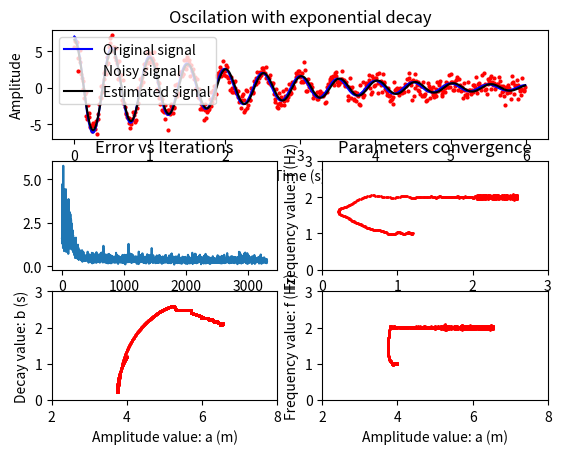

The script that saved this image:
#!/usr/bin/python3
# Mini-batch gradient descent with momentum algorithm.

import time
import numpy as np
from numpy import exp, cos, sin, pi
import matplotlib.pyplot as plt

def mini_batch_gradient_descent_momentum(alpha, beta, x, y, ep=0.0001, batch_size=50, max_iter=10000):
    converged = False
    k = 0 # Iterations counter.
    iterations = []
    iterations = np.append(iterations, k)
    m = len(x) # number of samples
    idx = np.arange(0,m)
    idx_random = np.random.permutation(idx)#np.random.choice(idx,m,replace=False)
    batch_counter = 0

    # Initialize batch of data sets.
    x_batch = x[idx_random[batch_size*batch_counter:batch_size*(batch_counter+1)]]
    y_batch = y[idx_random[batch_size*batch_counter:batch_size*(batch_counter+1)]]

    # Initial paramters.
    a_est = [4]
    b_est = [1.2]
    f_est = [1]
    v_a = 0
    v_b = 0
    v_f = 0
    J = []

    # Cost function J.
    error = a_est[k]*exp(-x_batch/b_est[k])*cos(2*pi*f_est[k]*x_batch) - y_batch;
    MSE = np.dot(error,error)/(2*batch_size)
    J = np.append(J,MSE)

    # Iterate Loop.
    while not converged:
        # For each training sample, compute the gradient.
        a_aux = a_est[k] - 0.1*v_a
        b_aux = b_est[k] - 0.1*v_b
        f_aux = f_est[k] - 0.1*v_f

        grad0 = np.dot(exp(-x_batch/b_aux)*cos(2*pi*f_aux*x_batch), error)/batch_size
        grad1 = np.dot(a_aux*x_batch/(b_aux**2)*exp(-x_batch/b_aux)*cos(2*pi*f_aux*x_batch),error)/batch_size
        grad2 = np.dot(-2*pi*a_aux*x_batch*exp(-x_batch/b_aux)*sin(2*pi*f_aux*x_batch),error)/batch_size

        # Update estimated parameters.
        v_a = beta*v_a + alpha*grad0
        v_b = beta*v_b + alpha*grad1
        v_f = beta*v_f + alpha*grad2

        a_est = np.append(a_est, a_est[k] - v_a)
        b_est = np.append(b_est, b_est[k] - v_b)
        f_est = np.append(f_est, f_est[k] - v_f)

        error = a_est[k+1]*exp(-x_batch/b_est[k+1])*cos(2*pi*f_est[k+1]*x_batch) - y_batch;
        MSE = np.dot(error,error)/(2*batch_size)

        k += 1
        if k%10 == 0:
            print("Iteration number: %s" % k)
        iterations = np.append(iterations, k)  # update iter
        J = np.append(J,MSE)

        if abs(J[k]-J[k-1]) <= ep:
            print('Converged, iterations: ', k, '!!!')
            converged = True

        if k == max_iter:
            print('Max interations exceeded!')
            converged = True

        # Update batch sets.
        batch_counter +=1
        if batch_size*(batch_counter+1)>m:
            batch_counter = 0
            idx_random = np.random.permutation(idx)#np.random.choice(idx,m,replace=False)
        x_batch = x[idx_random[batch_size*batch_counter:batch_size*(batch_counter+1)]]
        y_batch = y[idx_random[batch_size*batch_counter:batch_size*(batch_counter+1)]]
        error = a_est[k]*exp(-x_batch/b_est[k])*cos(2*pi*f_est[k]*x_batch) - y_batch;

    return a_est, b_est, f_est, iterations, J

if __name__ == '__main__':
    x = np.arange(0,6,0.01)
    a = 7
    b = 2
    f = 2
    y = a*exp(-x/b)*cos(2*pi*f*x)

    # Random noise.
    noise = 0.8*np.random.randn(len(x))
    y_n = y + noise

    # Descent gradient parameters.
    batch_size = 25
    alpha = 0.002 # learning rate
    beta = 0.9
    ep = 0.00005 # convergence criteria
    max_iter = 5000

    # Call gradient descent, get: a, tau, f
    start_time = time.time()
    a_est, b_est, f_est, iterations, J = mini_batch_gradient_descent_momentum(alpha, beta, x, y_n, ep, batch_size, max_iter)
    end_time = time.time()
    print("Algorithm execution time: %s s" % (np.round(end_time - start_time,2)))
    print("Average time per iteration: %s ms" % (np.round(1000*(end_time - start_time)/iterations[-1],2)))
    print("a = %s b = %s f = %s" % (a, b, f))
    print("a_est = %s b_est = %s f_est = %s" % (np.round(a_est[-1],2), np.round(b_est[-1],2), np.round(f_est[-1],2)))
    print("Cost function J: %s" % (np.round(J[-1],6)))

    y_est = a_est[-1]*exp(-x/b_est[-1])*cos(2*pi*f_est[-1]*x)

    # Plot.
    plt.figure()
    plt.subplot(311)
    plt.plot(x, y, 'b-', label='Original signal')
    plt.scatter(x, y_n, s=4, c='r', marker='o', label='Noisy signal')
    plt.plot(x, y_est, 'k-', label='Estimated signal')
    plt.title('Oscilation with exponential decay')
    plt.xlabel('Time (s)')
    plt.ylabel('Amplitude')
    plt.legend()

    plt.subplot(323)
    plt.plot(iterations,J)
    plt.title('Error vs Iterations')

    # Plot parameters convergence.
    #plt.figure()
    plt.subplot(324)
    plt.scatter(b_est, f_est, s=1, c='r')
    plt.xlabel('Decay value: b (s)')
    plt.ylabel('Frequency value: f (Hz)')
    plt.title('Parameters convergence')
    plt.xlim(0,3)
    plt.ylim(0,3)

    plt.subplot(325)
    plt.scatter(a_est, b_est, s=1, c='r')
    plt.xlabel('Amplitude value: a (m)')
    plt.ylabel('Decay value: b (s)')
    plt.xlim(2,8)
    plt.ylim(0,3)

    plt.subplot(326)
    plt.scatter(a_est, f_est, s=1, c='r')
    plt.xlabel('Amplitude value: a (m)')
    plt.ylabel('Frequency value: f (Hz)')
    plt.xlim(2,8)
    plt.ylim(0,3)
    plt.show()
    print("Done!")


#import random
#a = ['a', 'b', 'c']
#b = [1, 2, 3]
#c = list(zip(a, b))
#random.shuffle(c)
#a, b = zip(*c)
